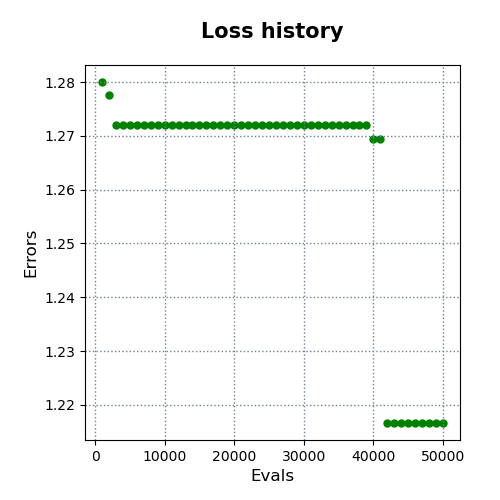

Data behind this chart, as committed beside it:
evals, errors
1000, 1.28
2000, 1.278
3000, 1.272
4000, 1.272
5000, 1.272
6000, 1.272
7000, 1.272
8000, 1.272
9000, 1.272
10000, 1.272
11000, 1.272
12000, 1.272
13000, 1.272
14000, 1.272
15000, 1.272
16000, 1.272
17000, 1.272
18000, 1.272
19000, 1.272
20000, 1.272
21000, 1.272
22000, 1.272
23000, 1.272
24000, 1.272
25000, 1.272
26000, 1.272
27000, 1.272
28000, 1.272
29000, 1.272
30000, 1.272
31000, 1.272
32000, 1.272
33000, 1.272
34000, 1.272
35000, 1.272
36000, 1.272
37000, 1.272
38000, 1.272
39000, 1.272
40000, 1.269
41000, 1.269
42000, 1.217
43000, 1.217
44000, 1.217
45000, 1.217
46000, 1.217
47000, 1.217
48000, 1.217
49000, 1.217
50000, 1.217
